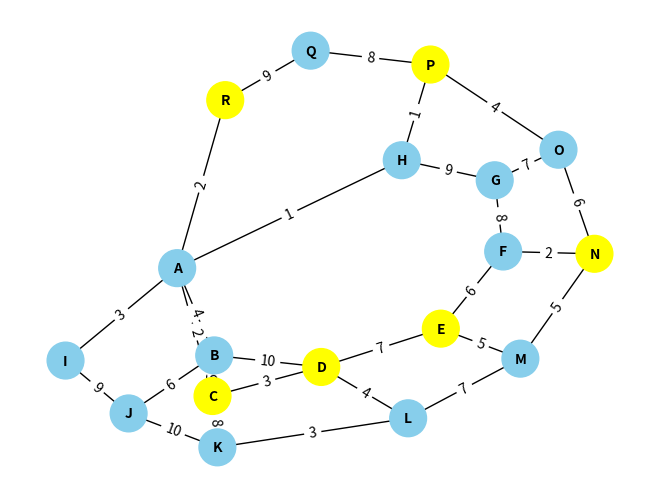
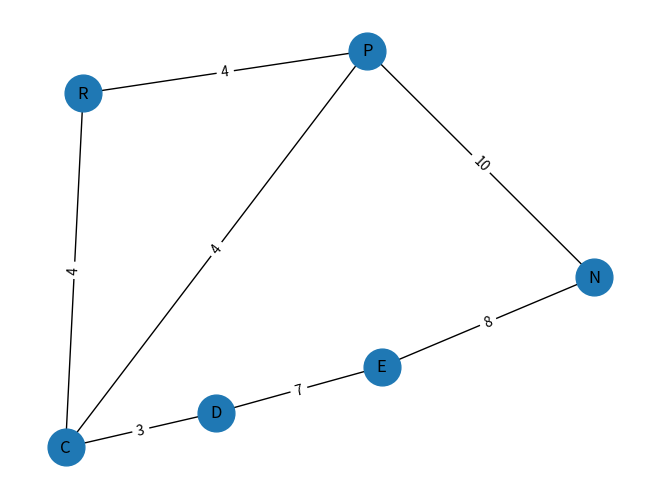
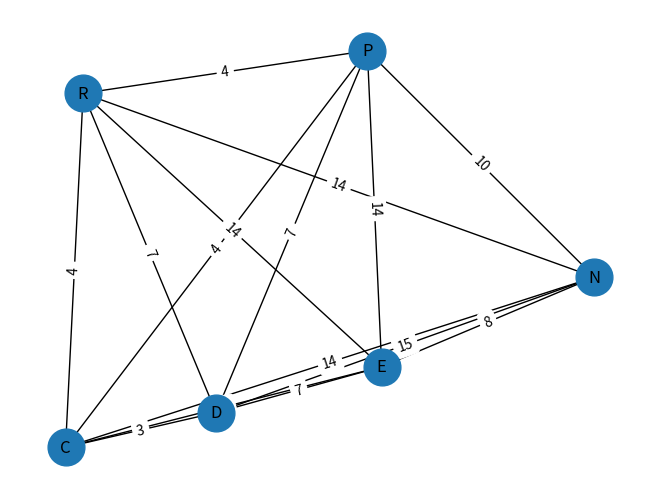
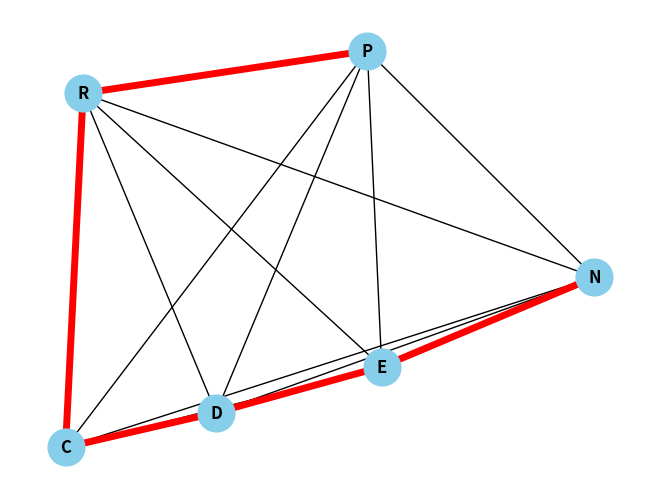
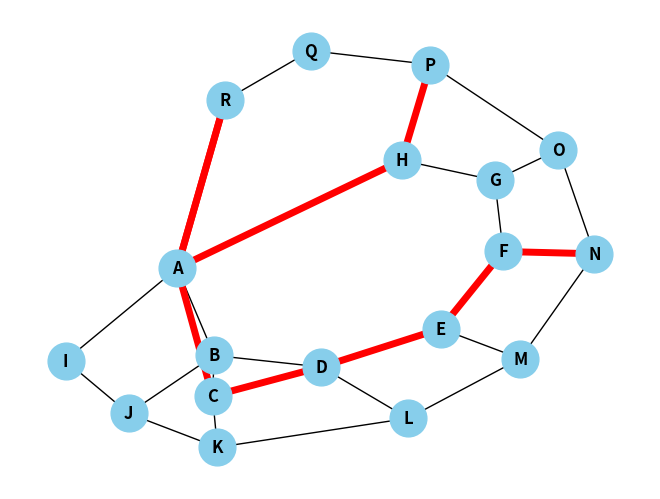

Write Python code to recreate these figures, in order.
#Hay que hacer dijkstra y despues tsp sobre el subgrafo resultante
import networkx as nx
from matplotlib import pyplot as plt;

def subgrafo(grafo: nx.Graph, sistplan: set[int]):
    
    aristas = []
    dictarista_recorrido = dict()

    for i in sistplan:
        distancias, caminos  = nx.single_source_dijkstra(grafo, source=i)
        listarecorridos = []
        for r in caminos:
            origen = caminos[r][0] 
            destino = r
            distancia = distancias[r]

            if(origen!=destino and destino in sistplan):
                a = True
                
                for destinatario in sistplan:
                    
                    if destinatario!=origen and destinatario!=destino and destinatario in caminos[r]:
                        a = False
                
                if(a):
                      
                    aristas.append((origen, destino, distancia))
                    listarecorridos.append((origen, destino, caminos[r]))
        dictarista_recorrido[origen] = [tuple(k for k in r[2]) for r in listarecorridos]

    grafores = nx.Graph()
    grafores.add_weighted_edges_from(aristas)
    return grafores, dictarista_recorrido

def remapea(grafo: nx.Graph):
    aristas = []
    dictarista_recorrido = dict()
    for i in grafo.nodes():
        #Distancia desde todos los puntos hasta nuestro punto i
        distancias, caminos  = nx.single_source_dijkstra(grafo, source=i)
        listarecorridos = []
        for r in caminos:
            origen = caminos[r][0] 
            destino = r
            distancia = distancias[r]
            if(origen!=destino):
                aristas.append((origen, destino, distancia))
                listarecorridos.append((origen, destino, caminos[r]))

        dictarista_recorrido[origen] = [tuple(k for k in r[2]) for r in listarecorridos]
    grafores = nx.Graph()
    grafores.add_weighted_edges_from(aristas)
    return grafores, dictarista_recorrido
    

def recorrido_minimo(grafo: nx.Graph, dicc: dict[str, list[tuple[str]]]):
    grafoaux = grafo.to_directed()
    return nx.approximation.traveling_salesman_problem(grafoaux, cycle=False)

def asocia(lista: list,dicc: dict[str, list[tuple[str]]]):

    recorrido = []
    for i in range(len(lista)-1):
        for j in range(len(dicc.get(lista[i]))):
            if lista[i+1]==dicc.get(lista[i])[j][-1]:
                recorrido.extend(dicc.get(lista[i])[j])
    for i in range(len(recorrido)-1, 0, -1):
        if recorrido[i] == recorrido[i-1]:
            del recorrido[i]

    return recorrido
        

def main():

    #Creamos grafo test
    def creagrafo():
        # Crear un grafo dirigido
        G = nx.Graph()

        # Agregar nodos al grafo
        G.add_nodes_from(["A", "B", "C", "D", "E", "F", "G", "H", "I", "J", "K", "L", "M", "N", "O", "P", "Q", "R"])

        # Agregar aristas con pesos al grafo
        G.add_edge("A", "B", weight=4)
        G.add_edge("A", "C", weight=2)
        G.add_edge("B", "C", weight=5)
        G.add_edge("B", "D", weight=10)
        G.add_edge("C", "D", weight=3)
        G.add_edge("D", "E", weight=7)
        G.add_edge("E", "F", weight=6)
        G.add_edge("F", "G", weight=8)
        G.add_edge("G", "H", weight=9)
        G.add_edge("H", "A", weight=1)
        G.add_edge("A", "I", weight=3)
        G.add_edge("B", "J", weight=6)
        G.add_edge("C", "K", weight=8)
        G.add_edge("D", "L", weight=4)
        G.add_edge("E", "M", weight=5)
        G.add_edge("F", "N", weight=2)
        G.add_edge("G", "O", weight=7)
        G.add_edge("H", "P", weight=1)
        G.add_edge("I", "J", weight=9)
        G.add_edge("J", "K", weight=10)
        G.add_edge("K", "L", weight=3)
        G.add_edge("L", "M", weight=7)
        G.add_edge("M", "N", weight=5)
        G.add_edge("N", "O", weight=6)
        G.add_edge("O", "P", weight=4)
        G.add_edge("P", "Q", weight=8)
        G.add_edge("Q", "R", weight=9)
        G.add_edge("R", "A", weight=2)
        G.add_edge("A", "I", weight=3)
        G.add_edge("B", "J", weight=6)
        return G

    G = creagrafo()
    # Definir el conjunto de destinos
    destinos = {"C", "D", "E", "N", "R", "P"}

    #Test 1
    print("Test 1")
    G2, diccrecorr = subgrafo(G, destinos)
    print(nx.to_dict_of_lists(G2))

    #Test 2
    G3, diccrecorr2 = remapea(G2)
    print("Test 2")
    print(nx.to_dict_of_lists(G3))


    #Test 3
    print("Test 3")
    recorrido = recorrido_minimo(G3, diccrecorr)
    print(recorrido)

    #Test 4
    print("Test 4")
    abc = asocia(recorrido, diccrecorr2)
    resultado = asocia(abc, diccrecorr)
    print(resultado)



    #Grafo original
    # Visualizar G, coloreando los nodos que también aparecen en G2 de manera diferente
    nodo_pos = nx.spring_layout(G)  # Layout para posicionar los nodos
    nodo_colores = ["yellow" if nodo in G2.nodes else "skyblue" for nodo in G.nodes]
    nx.draw(G, pos=nodo_pos, with_labels=True, node_size=700, node_color=nodo_colores, font_size=10, font_color="black", font_weight="bold")
    labels_G = nx.get_edge_attributes(G, 'weight')
    nx.draw_networkx_edge_labels(G, pos=nodo_pos, edge_labels=labels_G)
    plt.show()


    #Grafo reducido 
    nx.draw(G2, pos=nodo_pos, with_labels=True, node_size=700)
    labels_G2 = nx.get_edge_attributes(G2, 'weight')
    nx.draw_networkx_edge_labels(G2, pos=nodo_pos, edge_labels=labels_G2)
    plt.show()

    #Grafo reducido reorganizado
    nx.draw(G3, pos=nodo_pos, with_labels=True, node_size=700)
    labels_G3 = nx.get_edge_attributes(G3, 'weight')
    nx.draw_networkx_edge_labels(G3, pos=nodo_pos, edge_labels=labels_G3)
    plt.show()

    #Camino sobre el grafo reducido
    arista_color = {edge: {'color': 'red'} for _, edge in enumerate(zip(abc, abc[1:]))}
    nx.draw(G3, pos=nodo_pos, with_labels=True, font_weight='bold', node_size=700, node_color='skyblue')
    nx.draw_networkx_edges(G3, pos=nodo_pos, edgelist=arista_color.keys(), edge_color='red', width=5)
    plt.show()
    
    #Camino sobre el grafo original
    arista_color = {edge: {'color': 'red'} for _, edge in enumerate(zip(resultado, resultado[1:]))}
    nx.draw(G, pos=nodo_pos, with_labels=True, font_weight='bold', node_size=700, node_color='skyblue')
    nx.draw_networkx_edges(G, pos=nodo_pos, edgelist=arista_color.keys(), edge_color='red', width=5)
    plt.show()


if __name__ == "__main__":
    main()
